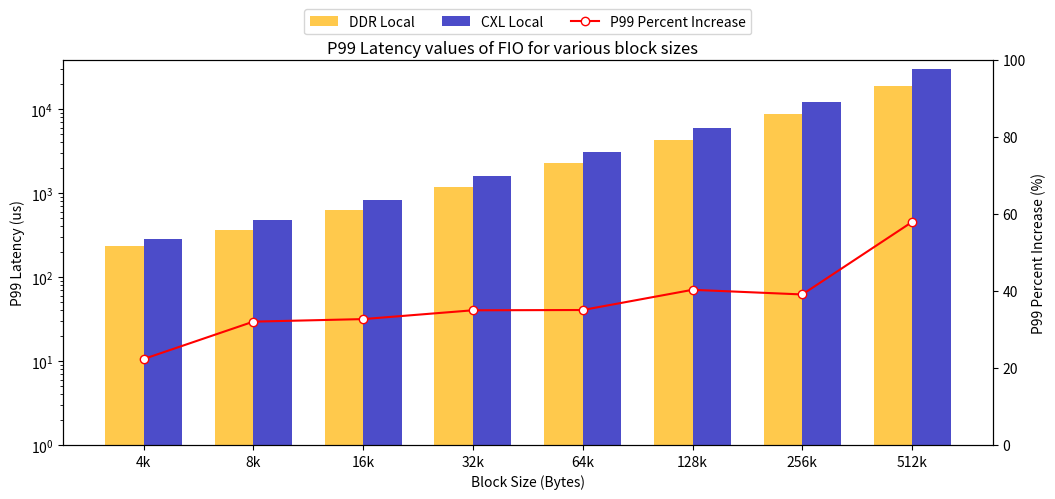

Write the Python code that produced this figure.
import matplotlib.pyplot as plt

# 定义块大小和P99延迟值
block_sizes = ['4k', '8k', '16k', '32k', '64k', '128k', '256k', '512k']
p99_latency_ddr = [233, 359, 627, 1172, 2245, 4228, 8717, 19006]
p99_latency_cxl = [285, 474, 832, 1582, 3032, 5932, 12125, 30016]

# 计算P99 Percent Increase
percent_increase = [(cxl - ddr) / ddr * 100 for cxl, ddr in zip(p99_latency_cxl, p99_latency_ddr)]

# 创建柱状图
fig, ax1 = plt.subplots(figsize=(12, 5))

bar_width = 0.35
index = range(len(block_sizes))

bars1 = ax1.bar(index, p99_latency_ddr, bar_width, color=(1, 0.7, 0, 0.7), label='DDR Local')
bars2 = ax1.bar([i + bar_width for i in index], p99_latency_cxl, bar_width,color=(0, 0, 0.7, 0.7), label='CXL Local')

ax1.set_xlabel('Block Size (Bytes)')
ax1.set_ylabel('P99 Latency (us)')
ax1.set_xticks([i + bar_width/2 for i in index])
ax1.set_xticklabels(block_sizes)  # 设置x轴标签为块大小
ax1.set_yscale('log')
ax1.set_yticks([1, 10, 100, 1000, 10000])

# 计算折线图中每个点的x轴坐标
line_index = [i + bar_width/2 for i in index]

# 添加P99 Percent Increase的折线图
ax2 = ax1.twinx()
line = ax2.plot(line_index, percent_increase, marker='o', markerfacecolor='white', markeredgecolor='red', linestyle='-', color='red', label='P99 Percent Increase')
ax2.set_ylabel('P99 Percent Increase (%)')

ax2.set_yticks([0, 20, 40, 60, 80, 100])

# 将图例放在一起，横向排列在图像的上方
handles, labels = ax1.get_legend_handles_labels()
handles2, labels2 = ax2.get_legend_handles_labels()
ax1.legend(handles + handles2, labels + labels2, loc='upper center', bbox_to_anchor=(0.5, 1.15), ncol=3)

plt.suptitle('P99 Latency values of FIO for various block sizes', y=0.92)  # 整体标题
# plt.title('P99 Latency values of DDR Local and CXL Local, and P99 Percent Increase', pad=20)  # 子标题

# plt.show()
plt.savefig("fio.png")